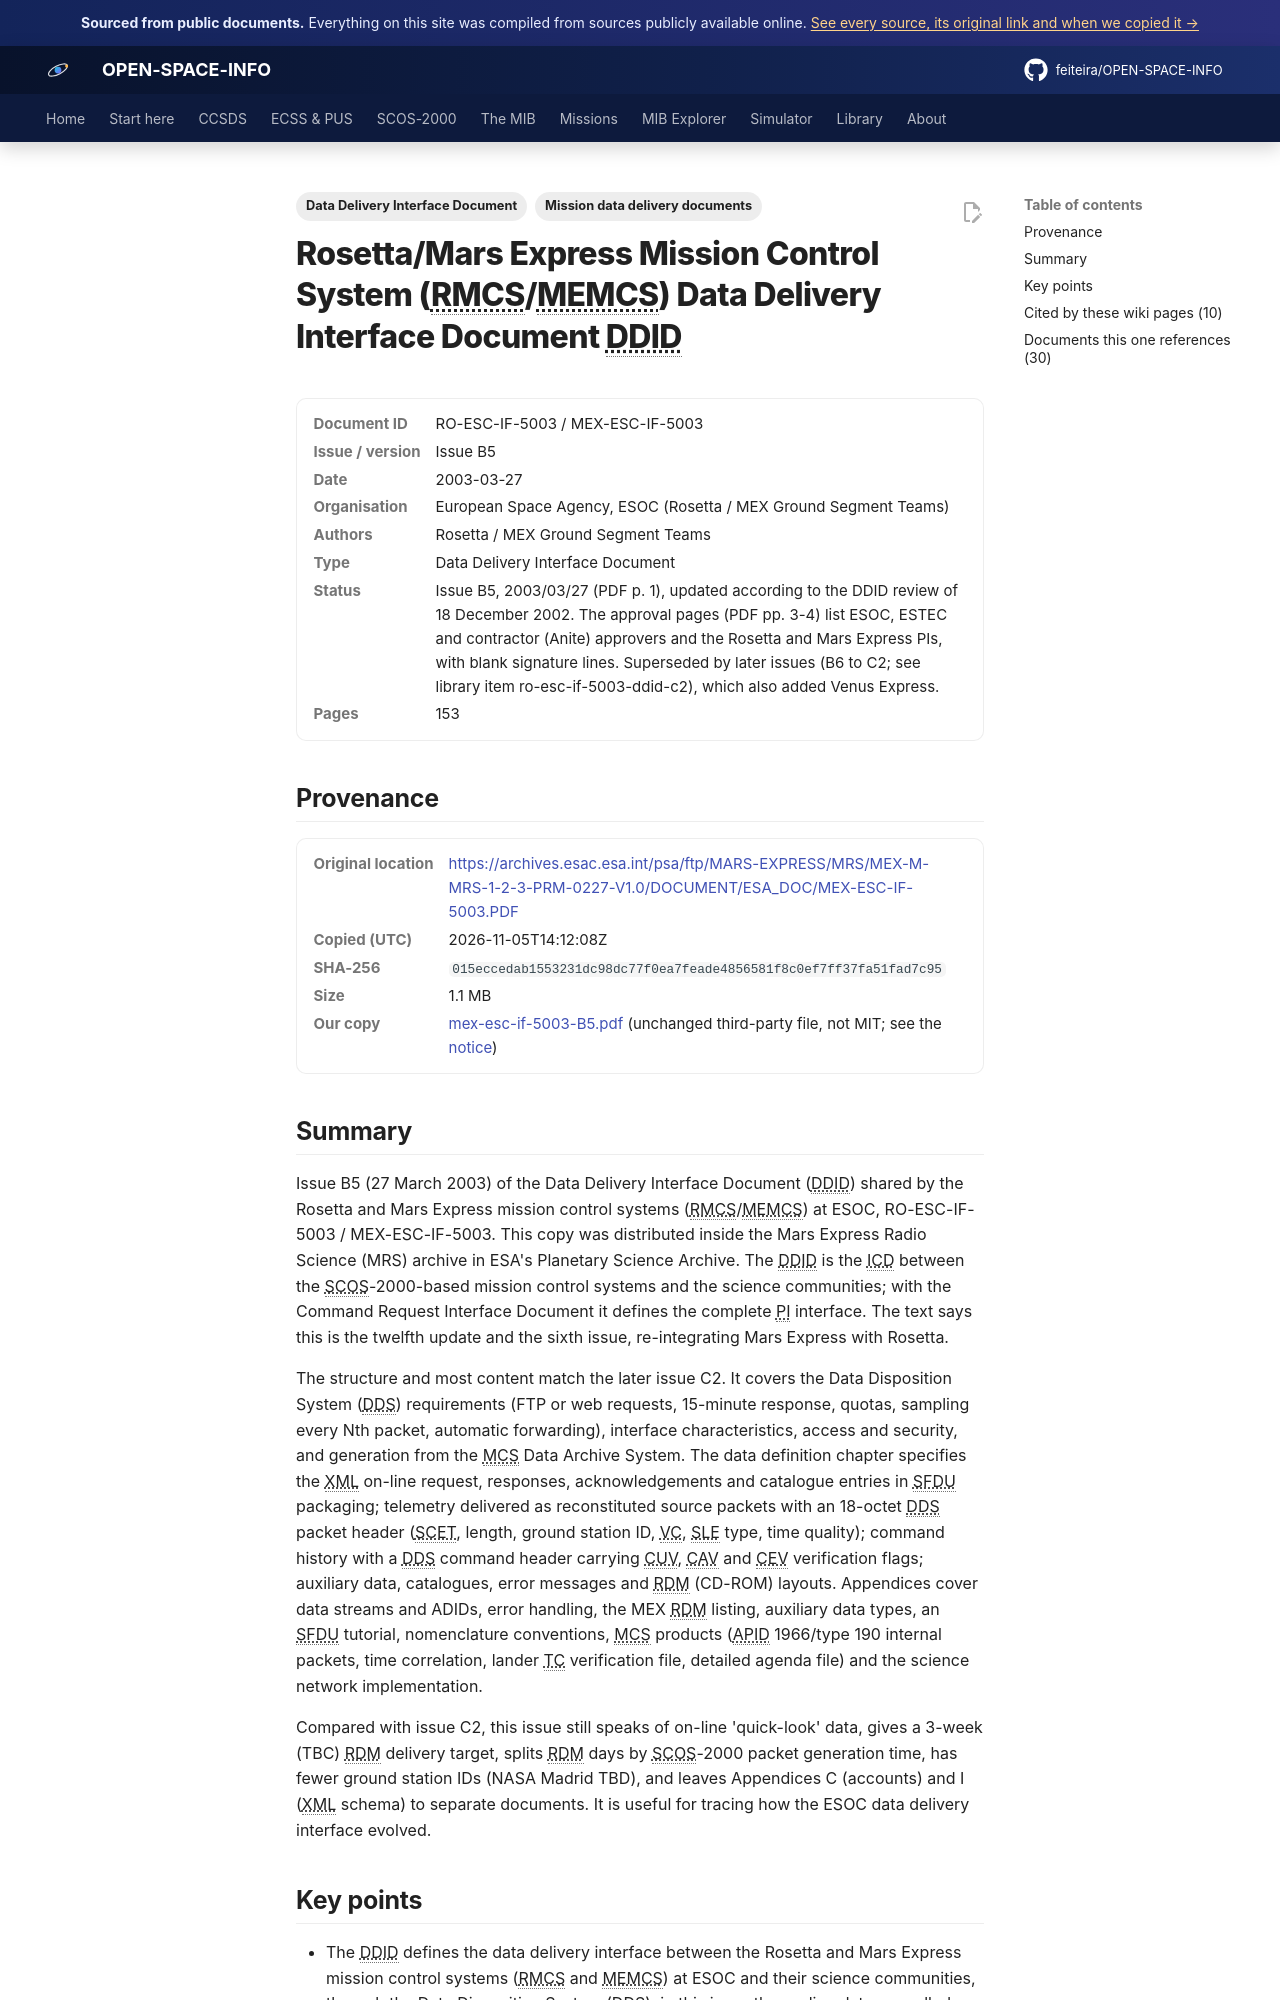

repository: feiteira/OPEN-SPACE-INFO · page: library/mex-esc-if-5003-b5/index.html · generator: mkdocs

---
title: "Rosetta/Mars Express DDID, issue B5 (2003)"
description: "Issue B5 (27 March 2003) of the Data Delivery Interface Document (DDID) shared by the Rosetta and Mars Express mission control systems (RMCS/MEMCS) at ESOC, RO-ESC-IF-5003 / MEX-ESC-IF-5003."
tags: ["Data Delivery Interface Document", "Mission data delivery documents"]
sources: [mex-esc-if-5003-b5]
---

# Rosetta/Mars Express Mission Control System (RMCS/MEMCS) Data Delivery Interface Document DDID

<dl class="osi-meta"><dt>Document ID</dt><dd>RO-ESC-IF-5003 / MEX-ESC-IF-5003</dd><dt>Issue / version</dt><dd>Issue B5</dd><dt>Date</dt><dd>2003-03-27</dd><dt>Organisation</dt><dd>European Space Agency, ESOC (Rosetta / MEX Ground Segment Teams)</dd><dt>Authors</dt><dd>Rosetta / MEX Ground Segment Teams</dd><dt>Type</dt><dd>Data Delivery Interface Document</dd><dt>Status</dt><dd>Issue B5, 2003/03/27 (PDF p. 1), updated according to the DDID review of 18 December 2002. The approval pages (PDF pp. 3-4) list ESOC, ESTEC and contractor (Anite) approvers and the Rosetta and Mars Express PIs, with blank signature lines. Superseded by later issues (B6 to C2; see library item ro-esc-if-5003-ddid-c2), which also added Venus Express.</dd><dt>Pages</dt><dd>153</dd></dl>

## Provenance

<dl class="osi-meta"><dt>Original location</dt><dd><a href="https://archives.esac.esa.int/psa/ftp/MARS-EXPRESS/MRS/MEX-M-MRS-1-2-3-PRM-0227-V1.0/DOCUMENT/ESA_DOC/MEX-ESC-IF-5003.PDF" rel="noopener">https://archives.esac.esa.int/psa/ftp/MARS-EXPRESS/MRS/MEX-M-MRS-1-2-3-PRM-0227-V1.0/DOCUMENT/ESA_DOC/MEX-ESC-IF-5003.PDF</a></dd><dt>Copied (UTC)</dt><dd>2026-11-05T14:12:08Z</dd><dt>SHA-256</dt><dd><code>015eccedab1553231dc98dc77f0ea7feade4856581f8c0ef7ff37fa51fad7c95</code></dd><dt>Size</dt><dd>1.1 MB</dd><dt>Our copy</dt><dd><a href="../third-party/mission-ddid/mex-esc-if-5003-B5.pdf">mex-esc-if-5003-B5.pdf</a> (unchanged third-party file, not MIT; see the <a href="../third-party/NOTICE/">notice</a>)</dd></dl>

## Summary

Issue B5 (27 March 2003) of the Data Delivery Interface Document (DDID) shared by the Rosetta and Mars Express mission control systems (RMCS/MEMCS) at ESOC, RO-ESC-IF-5003 / MEX-ESC-IF-5003. This copy was distributed inside the Mars Express Radio Science (MRS) archive in ESA's Planetary Science Archive. The DDID is the ICD between the SCOS-2000-based mission control systems and the science communities; with the Command Request Interface Document it defines the complete PI interface. The text says this is the twelfth update and the sixth issue, re-integrating Mars Express with Rosetta.

The structure and most content match the later issue C2. It covers the Data Disposition System (DDS) requirements (FTP or web requests, 15-minute response, quotas, sampling every Nth packet, automatic forwarding), interface characteristics, access and security, and generation from the MCS Data Archive System. The data definition chapter specifies the XML on-line request, responses, acknowledgements and catalogue entries in SFDU packaging; telemetry delivered as reconstituted source packets with an 18-octet DDS packet header (SCET, length, ground station ID, VC, SLE type, time quality); command history with a DDS command header carrying CUV, CAV and CEV verification flags; auxiliary data, catalogues, error messages and RDM (CD-ROM) layouts. Appendices cover data streams and ADIDs, error handling, the MEX RDM listing, auxiliary data types, an SFDU tutorial, nomenclature conventions, MCS products (APID 1966/type 190 internal packets, time correlation, lander TC verification file, detailed agenda file) and the science network implementation.

Compared with issue C2, this issue still speaks of on-line 'quick-look' data, gives a 3-week (TBC) RDM delivery target, splits RDM days by SCOS-2000 packet generation time, has fewer ground station IDs (NASA Madrid TBD), and leaves Appendices C (accounts) and I (XML schema) to separate documents. It is useful for tracing how the ESOC data delivery interface evolved.
